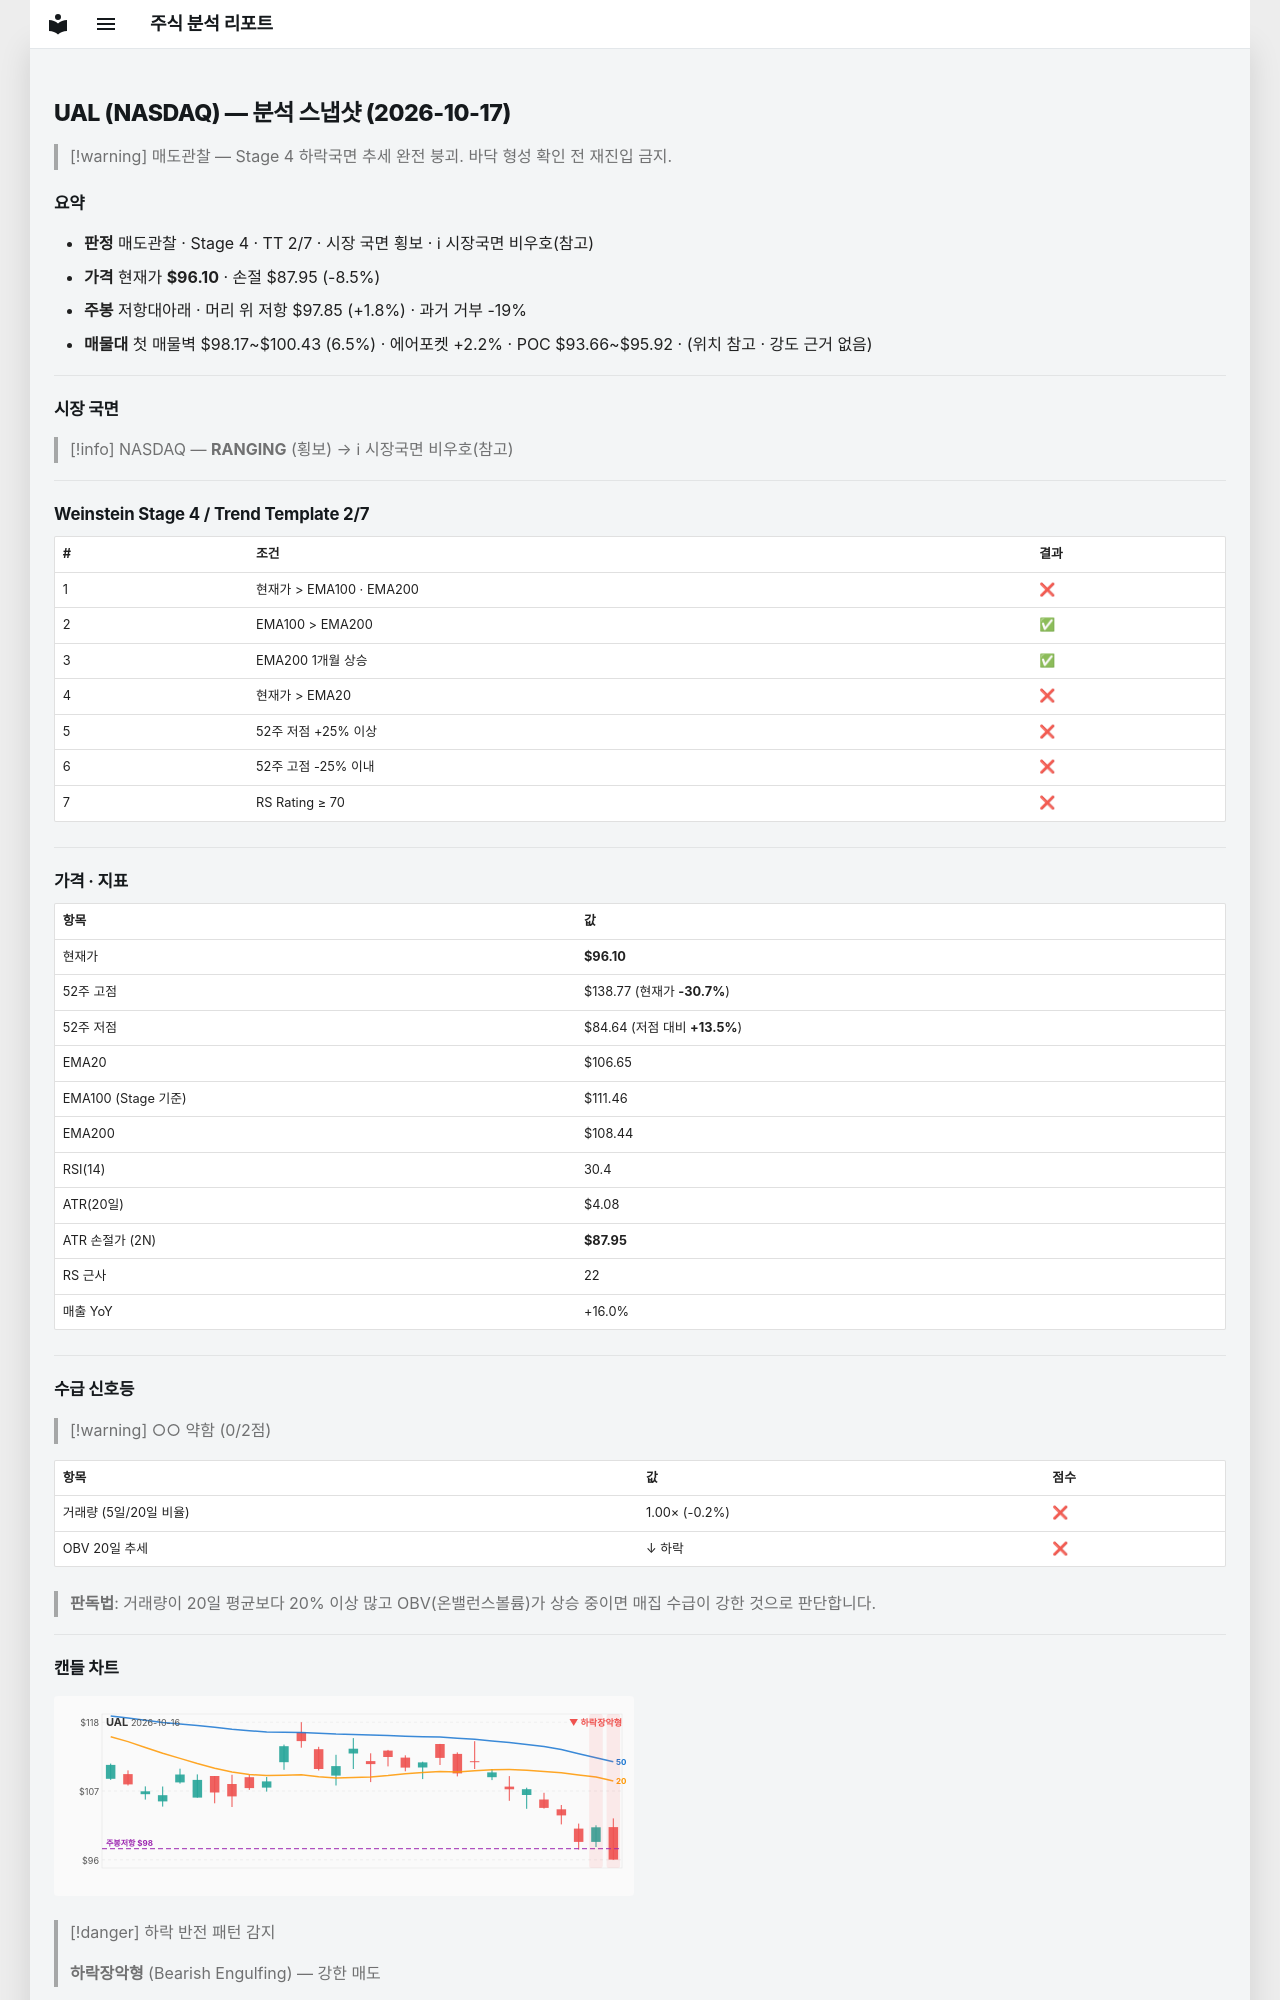

repository: soloandco/stock-reports · page: snapshots/UAL-2026-10-17/index.html · generator: mkdocs

---
type: analysis-snapshot
title: UAL 분석 스냅샷
ticker: UAL
market: NASDAQ
created: 2026-10-17
updated: 2026-10-17
bar-date: 2026-10-16
verdict: 매도관찰
real-rr: 0.21
sma50-gap-pct: -9.9
weekly-position: 저항대아래
weekly-overhead-price: 97.85
weekly-overhead-pct: 1.8
stage: 4
trend-template-score: 2
tt-max: 7
ma-set: ema-20-100-200
price: 96.0999984741211
stop-price: 87.94694504924779
market-regime: RANGING
supply-demand-score: 0/2
supply-demand-label: 약함
status: tracking
tags:
  - stock-agent
  - watchlist
  - UAL
  - analysis
related:
  - "[[analysis-template]]"
---

# UAL (NASDAQ) — 분석 스냅샷 (2026-10-17)

> [!warning] 매도관찰 — Stage 4 하락국면
> 추세 완전 붕괴. 바닥 형성 확인 전 재진입 금지.

## 요약

- **판정** 매도관찰 · Stage 4 · TT 2/7 · 시장 국면 횡보 · ℹ 시장국면 비우호(참고)
- **가격** 현재가 **$96.10** · 손절 $87.95 (-8.5%)
- **주봉** 저항대아래 · 머리 위 저항 $97.85 (+1.8%) · 과거 거부 -19%
- **매물대** 첫 매물벽 $98.17~$100.43 (6.5%) · 에어포켓 +2.2% · POC $93.66~$95.92 · (위치 참고 · 강도 근거 없음)

---

## 시장 국면

> [!info] NASDAQ — **RANGING** (횡보) → ℹ 시장국면 비우호(참고)

---

## Weinstein Stage 4 / Trend Template 2/7

| # | 조건 | 결과 |
|---|------|------|
| 1 | 현재가 > EMA100 · EMA200 | ❌ |
| 2 | EMA100 > EMA200 | ✅ |
| 3 | EMA200 1개월 상승 | ✅ |
| 4 | 현재가 > EMA20 | ❌ |
| 5 | 52주 저점 +25% 이상 | ❌ |
| 6 | 52주 고점 -25% 이내 | ❌ |
| 7 | RS Rating ≥ 70 | ❌ |

---

## 가격 · 지표

| 항목 | 값 |
|------|---|
| 현재가 | **$96.10** |
| 52주 고점 | $138.77 (현재가 **-30.7%**) |
| 52주 저점 | $84.64 (저점 대비 **+13.5%**) |
| EMA20 | $106.65 |
| EMA100 (Stage 기준) | $111.46 |
| EMA200 | $108.44 |
| RSI(14) | 30.4 |
| ATR(20일) | $4.08 |
| ATR 손절가 (2N) | **$87.95** |
| RS 근사 | 22 |
| 매출 YoY | +16.0% |

---
## 수급 신호등

> [!warning] ○○ 약함 (0/2점)

| 항목 | 값 | 점수 |
|------|------|------|
| 거래량 (5일/20일 비율) | 1.00× (-0.2%) | ❌ |
| OBV 20일 추세 | ↓ 하락 | ❌ |

> **판독법**: 거래량이 20일 평균보다 20% 이상 많고 OBV(온밸런스볼륨)가 상승 중이면 매집 수급이 강한 것으로 판단합니다.

---
